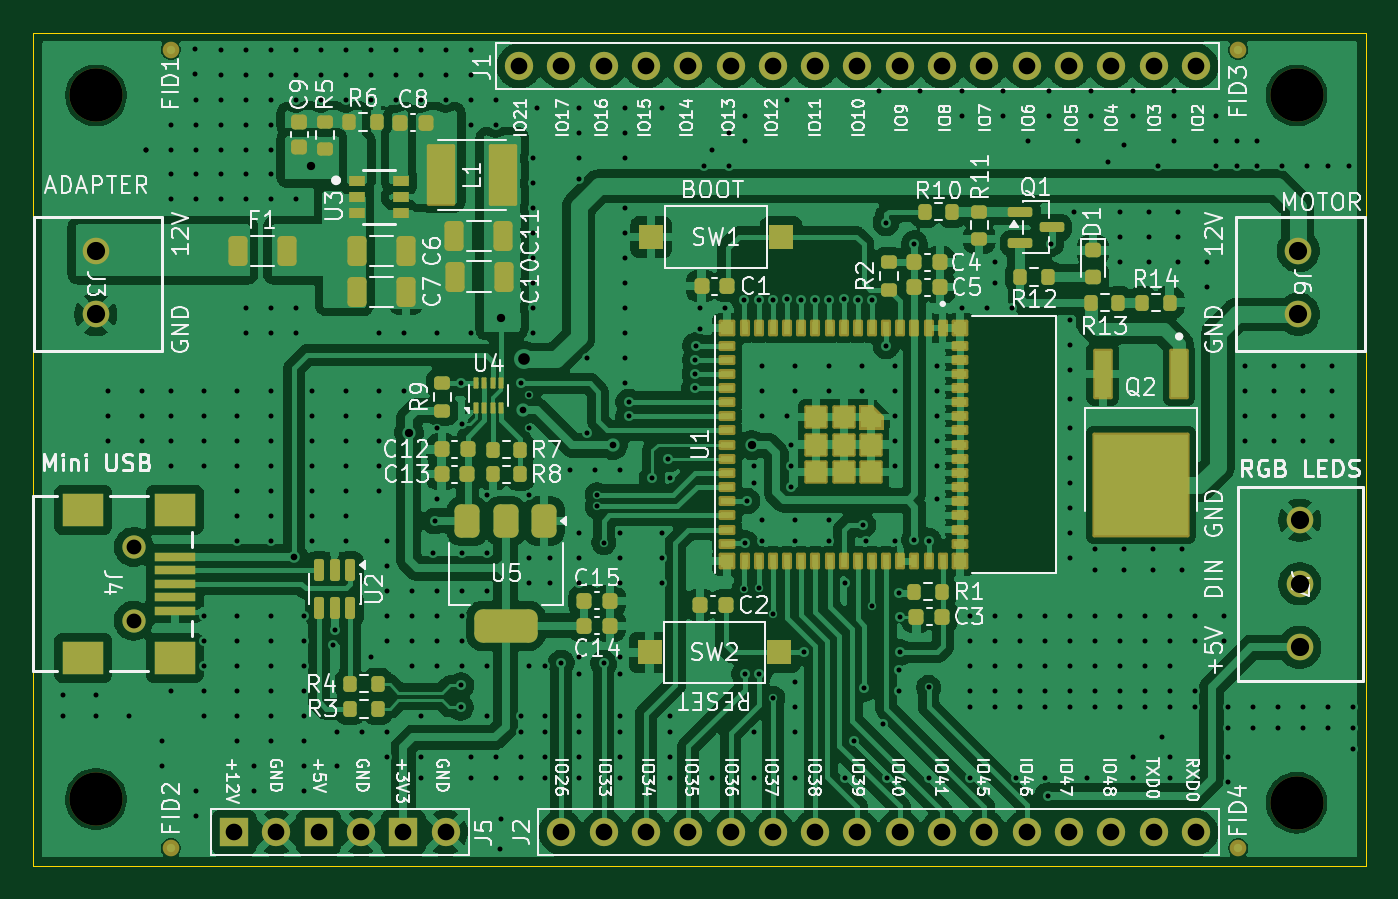
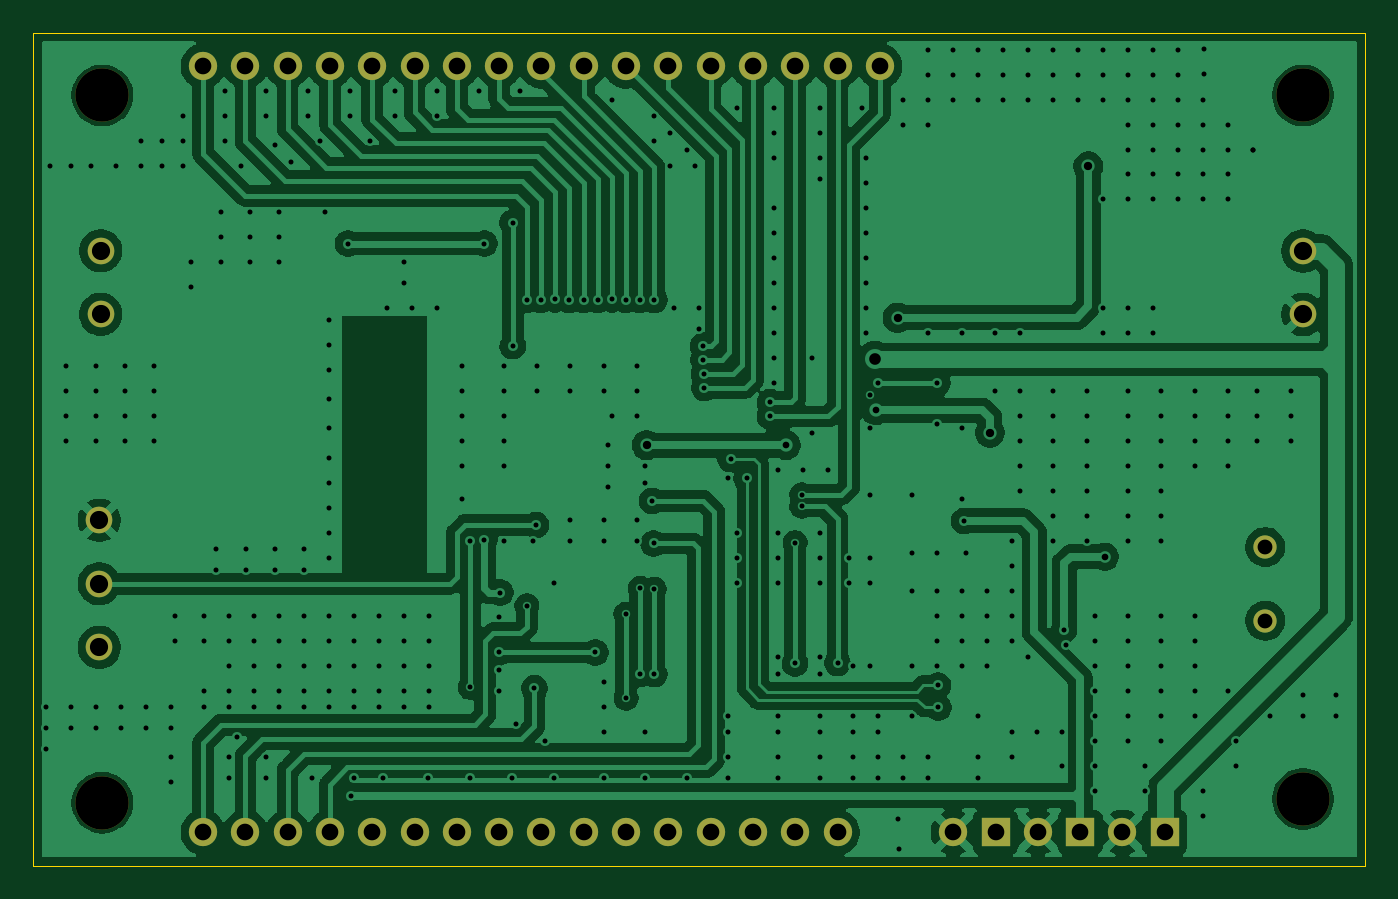
Circuit board: 11 layer files. Board 80.0 x 50.0 mm.
- bottom_copper: Esp32_Motor_Controller-B_Cu.gbr (137665 bytes)
- bottom_mask: Esp32_Motor_Controller-B_Mask.gbr (2195 bytes)
- paste: Esp32_Motor_Controller-B_Paste.gbr (467 bytes)
- bottom_silk: Esp32_Motor_Controller-B_Silkscreen.gbr (468 bytes)
- outline: Esp32_Motor_Controller-Edge_Cuts.gbr (693 bytes)
- top_copper: Esp32_Motor_Controller-F_Cu.gbr (343375 bytes)
- top_mask: Esp32_Motor_Controller-F_Mask.gbr (11075 bytes)
- paste: Esp32_Motor_Controller-F_Paste.gbr (9844 bytes)
- top_silk: Esp32_Motor_Controller-F_Silkscreen.gbr (161383 bytes)
- drill: Esp32_Motor_Controller-NPTH.drl (382 bytes)
- drill: Esp32_Motor_Controller-PTH.drl (8412 bytes)

=== bottom_copper: Esp32_Motor_Controller-B_Cu.gbr (137665 bytes, source omitted) ===
=== bottom_mask: Esp32_Motor_Controller-B_Mask.gbr ===
%TF.GenerationSoftware,KiCad,Pcbnew,10.0.7*%
%TF.CreationDate,2026-10-29T00:23:44+03:00*%
%TF.ProjectId,Esp32_Motor_Controller,45737033-325f-44d6-9f74-6f725f436f6e,rev?*%
%TF.SameCoordinates,Original*%
%TF.FileFunction,Soldermask,Bot*%
%TF.FilePolarity,Negative*%
%FSLAX46Y46*%
G04 Gerber Fmt 4.6, Leading zero omitted, Abs format (unit mm)*
G04 Created by KiCad (PCBNEW 10.0.7) date 2026-10-29 00:23:44*
%MOMM*%
%LPD*%
G01*
G04 APERTURE LIST*
%ADD10C,3.200000*%
%ADD11O,1.700000X1.700000*%
%ADD12C,1.700000*%
%ADD13R,1.700000X1.700000*%
%ADD14C,1.600200*%
%ADD15C,1.397000*%
G04 APERTURE END LIST*
D10*
%TO.C,REF\u002A\u002A*%
X133100000Y-80225000D03*
%TD*%
%TO.C,REF\u002A\u002A*%
X133100000Y-37750000D03*
%TD*%
D11*
%TO.C,J1*%
X127050000Y-36000000D03*
D12*
X124510000Y-36000000D03*
X121970000Y-36000000D03*
X119430000Y-36000000D03*
X116890000Y-36000000D03*
X114350000Y-36000000D03*
X111810000Y-36000000D03*
X109270000Y-36000000D03*
X106730000Y-36000000D03*
X104190000Y-36000000D03*
X101650000Y-36000000D03*
X99110000Y-36000000D03*
X96570000Y-36000000D03*
X94030000Y-36000000D03*
X91490000Y-36000000D03*
X88950000Y-36000000D03*
X86410000Y-36000000D03*
%TD*%
D10*
%TO.C,REF\u002A\u002A*%
X61000000Y-37750000D03*
%TD*%
D13*
%TO.C,J5*%
X69300000Y-82000000D03*
D12*
X71840000Y-82000000D03*
D13*
X74380000Y-82000000D03*
D12*
X76920000Y-82000000D03*
D13*
X79460000Y-82000000D03*
D12*
X82000000Y-82000000D03*
%TD*%
D10*
%TO.C,REF\u002A\u002A*%
X61000000Y-80000000D03*
%TD*%
D14*
%TO.C,J3*%
X61000000Y-47094396D03*
X61000000Y-50904396D03*
%TD*%
%TO.C,J6*%
X133200000Y-47077597D03*
X133200000Y-50887597D03*
%TD*%
%TO.C,J7*%
X133285301Y-63266200D03*
X133285301Y-67076200D03*
X133285301Y-70886200D03*
%TD*%
D11*
%TO.C,J2*%
X88950000Y-82000000D03*
D12*
X91490000Y-82000000D03*
X94030000Y-82000000D03*
X96570000Y-82000000D03*
X99110000Y-82000000D03*
X101650000Y-82000000D03*
X104190000Y-82000000D03*
X106730000Y-82000000D03*
X109270000Y-82000000D03*
X111810000Y-82000000D03*
X114350000Y-82000000D03*
X116890000Y-82000000D03*
X119430000Y-82000000D03*
X121970000Y-82000000D03*
X124510000Y-82000000D03*
X127050000Y-82000000D03*
%TD*%
D15*
%TO.C,J4*%
X63270000Y-64866400D03*
X63270000Y-69286000D03*
%TD*%
M02*

=== paste: Esp32_Motor_Controller-B_Paste.gbr ===
%TF.GenerationSoftware,KiCad,Pcbnew,10.0.7*%
%TF.CreationDate,2026-10-29T00:23:44+03:00*%
%TF.ProjectId,Esp32_Motor_Controller,45737033-325f-44d6-9f74-6f725f436f6e,rev?*%
%TF.SameCoordinates,Original*%
%TF.FileFunction,Paste,Bot*%
%TF.FilePolarity,Positive*%
%FSLAX46Y46*%
G04 Gerber Fmt 4.6, Leading zero omitted, Abs format (unit mm)*
G04 Created by KiCad (PCBNEW 10.0.7) date 2026-10-29 00:23:44*
%MOMM*%
%LPD*%
G01*
G04 APERTURE LIST*
G04 APERTURE END LIST*
M02*

=== bottom_silk: Esp32_Motor_Controller-B_Silkscreen.gbr ===
%TF.GenerationSoftware,KiCad,Pcbnew,10.0.7*%
%TF.CreationDate,2026-10-29T00:23:44+03:00*%
%TF.ProjectId,Esp32_Motor_Controller,45737033-325f-44d6-9f74-6f725f436f6e,rev?*%
%TF.SameCoordinates,Original*%
%TF.FileFunction,Legend,Bot*%
%TF.FilePolarity,Positive*%
%FSLAX46Y46*%
G04 Gerber Fmt 4.6, Leading zero omitted, Abs format (unit mm)*
G04 Created by KiCad (PCBNEW 10.0.7) date 2026-10-29 00:23:44*
%MOMM*%
%LPD*%
G01*
G04 APERTURE LIST*
G04 APERTURE END LIST*
M02*

=== outline: Esp32_Motor_Controller-Edge_Cuts.gbr ===
%TF.GenerationSoftware,KiCad,Pcbnew,10.0.7*%
%TF.CreationDate,2026-10-29T00:23:44+03:00*%
%TF.ProjectId,Esp32_Motor_Controller,45737033-325f-44d6-9f74-6f725f436f6e,rev?*%
%TF.SameCoordinates,Original*%
%TF.FileFunction,Profile,NP*%
%FSLAX46Y46*%
G04 Gerber Fmt 4.6, Leading zero omitted, Abs format (unit mm)*
G04 Created by KiCad (PCBNEW 10.0.7) date 2026-10-29 00:23:44*
%MOMM*%
%LPD*%
G01*
G04 APERTURE LIST*
%TA.AperFunction,Profile*%
%ADD10C,0.050000*%
%TD*%
G04 APERTURE END LIST*
D10*
X57250000Y-34000000D02*
X57250000Y-84000000D01*
X57250000Y-34000000D02*
X137250000Y-34000000D01*
X57250000Y-84000000D02*
X137250000Y-84000000D01*
X137250000Y-34000000D02*
X137250000Y-84000000D01*
M02*

=== top_copper: Esp32_Motor_Controller-F_Cu.gbr (343375 bytes, source omitted) ===
=== top_mask: Esp32_Motor_Controller-F_Mask.gbr (11075 bytes, source omitted) ===
=== paste: Esp32_Motor_Controller-F_Paste.gbr (9844 bytes, source omitted) ===
=== top_silk: Esp32_Motor_Controller-F_Silkscreen.gbr (161383 bytes, source omitted) ===
=== drill: Esp32_Motor_Controller-NPTH.drl ===
M48
; DRILL file KiCad 10.0.7 date 2026-10-29T00:23:48
; FORMAT={-:-/ absolute / metric / decimal}
; #@! TF.CreationDate,2026-10-29T00:23:48+03:00
; #@! TF.GenerationSoftware,Kicad,Pcbnew,10.0.7
; #@! TF.FileFunction,NonPlated,1,2,NPTH
FMAT,2
METRIC
; #@! TA.AperFunction,NonPlated,NPTH,ComponentDrill
T1C3.200
%
G90
G05
T1
X61.0Y-37.75
X61.0Y-80.0
X133.1Y-37.75
X133.1Y-80.225
M30

=== drill: Esp32_Motor_Controller-PTH.drl (8412 bytes, source omitted) ===
